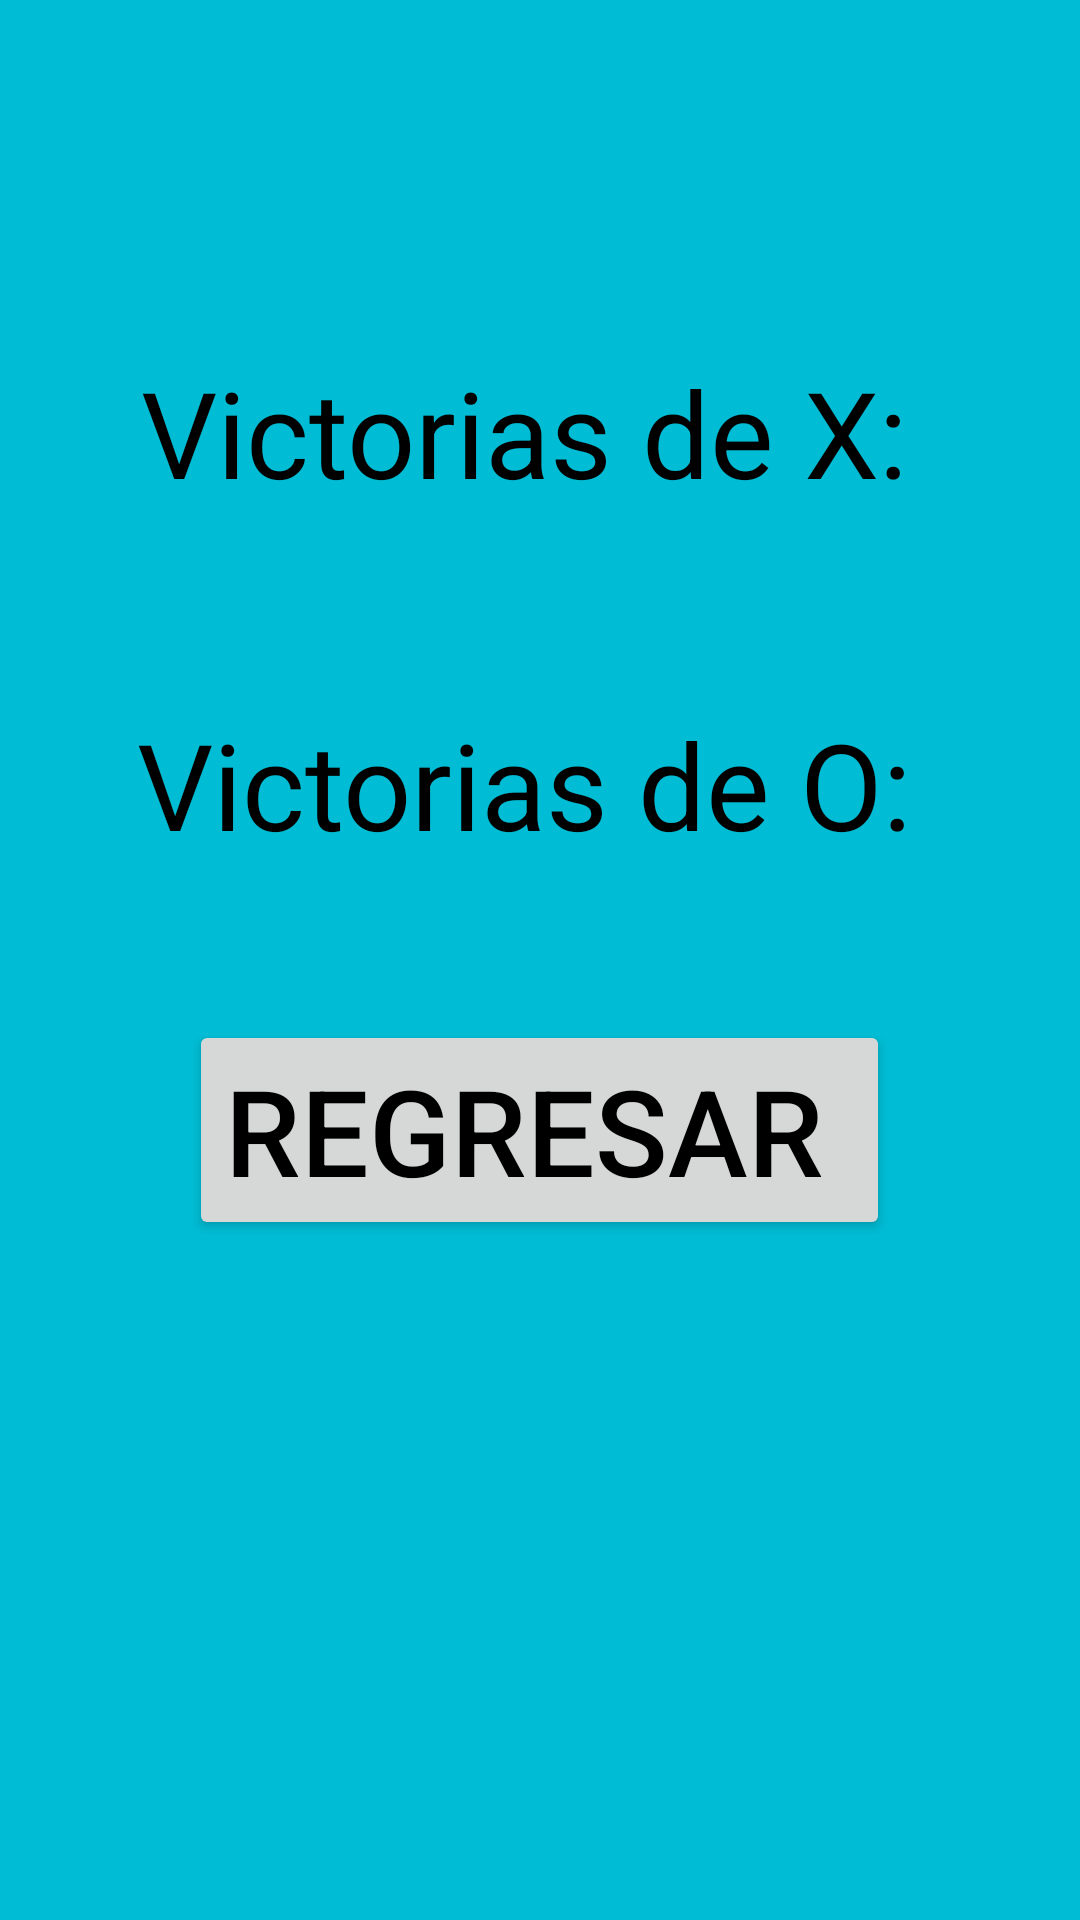

Here is an Android app screen rendered from its layout file. Give the layout XML and the strings, colors and styles it references.
<!-- AndroidManifest.xml: application theme Theme.Android_Gatito -->
<!-- res/layout/activity_main3.xml -->
<?xml version="1.0" encoding="utf-8"?>
<androidx.constraintlayout.widget.ConstraintLayout
    xmlns:android="http://schemas.android.com/apk/res/android"
    xmlns:app="http://schemas.android.com/apk/res-auto"
    xmlns:tools="http://schemas.android.com/tools"
    android:layout_width="match_parent"
    android:layout_height="match_parent"
    android:background="@color/azul"
    >


    <TextView
        android:id="@+id/textViewX"
        android:layout_width="wrap_content"
        android:layout_height="wrap_content"
        android:text="Victorias de X: "
        android:textColor="@color/black"
        android:textSize="40dp"
        app:layout_constraintBottom_toBottomOf="parent"
        app:layout_constraintEnd_toEndOf="parent"
        app:layout_constraintHorizontal_bias="0.498"
        app:layout_constraintStart_toStartOf="parent"
        app:layout_constraintTop_toTopOf="parent"
        app:layout_constraintVertical_bias="0.2" />

    <TextView
        android:id="@+id/textViewO"
        android:layout_width="wrap_content"
        android:layout_height="wrap_content"
        android:text="Victorias de O: "
        android:textColor="@color/black"
        android:textSize="40dp"
        app:layout_constraintBottom_toBottomOf="parent"
        app:layout_constraintEnd_toEndOf="parent"
        app:layout_constraintHorizontal_bias="0.498"
        app:layout_constraintStart_toStartOf="parent"
        app:layout_constraintTop_toTopOf="parent"
        app:layout_constraintVertical_bias="0.4" />


    <Button
        android:id="@+id/regresar"
        android:layout_width="wrap_content"
        android:layout_height="wrap_content"
        android:text="Regresar "
        android:textColor="@color/black"
        android:textSize="40dp"
        app:layout_constraintBottom_toBottomOf="parent"
        app:layout_constraintEnd_toEndOf="parent"
        app:layout_constraintHorizontal_bias="0.498"
        app:layout_constraintStart_toStartOf="parent"
        app:layout_constraintTop_toTopOf="parent"
        app:layout_constraintVertical_bias="0.6" />

</androidx.constraintlayout.widget.ConstraintLayout>
<!-- resources referenced by this layout -->
<resources>
  <color name="azul">#00BCD4</color>
  <color name="black">#FF000000</color>
  <style name="Theme.Android_Gatito" parent="Base.Theme.Android_Gatito" />
  <style name="Base.Theme.Android_Gatito" parent="Theme.Material3.DayNight.NoActionBar">
          
          
      </style>
</resources>
